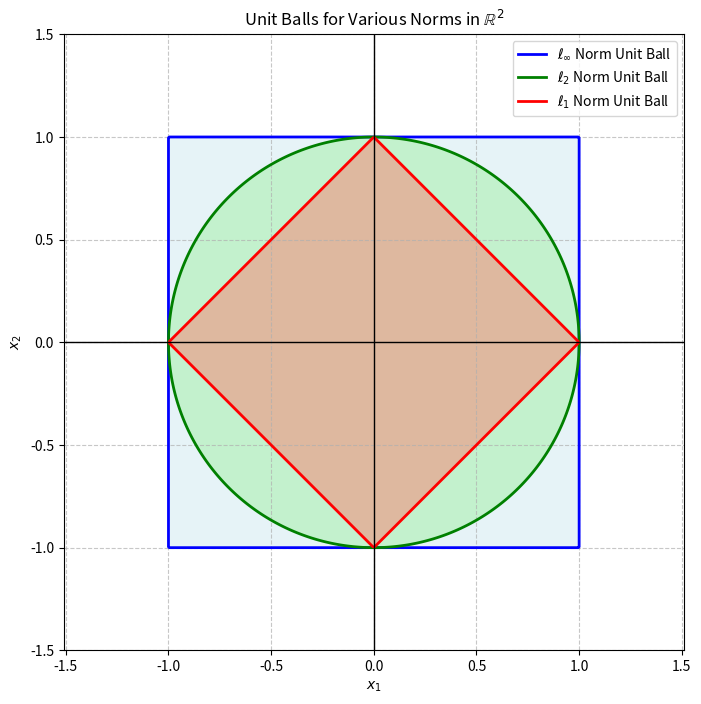

Here is the Python script that generated this plot:
import numpy as np
import matplotlib.pyplot as plt

def plot_unit_balls():
    """
    Visualizes the unit balls for L1, L2, and L-infinity norms in 2D.
    """
    plt.figure(figsize=(8, 8))
    
    # Grid of points
    x = np.linspace(-1.5, 1.5, 400)
    y = np.linspace(-1.5, 1.5, 400)
    X, Y = np.meshgrid(x, y)
    
    # L1 norm: |x| + |y| <= 1
    Z_l1 = np.abs(X) + np.abs(Y)
    
    # L2 norm: sqrt(x^2 + y^2) <= 1
    Z_l2 = np.sqrt(X**2 + Y**2)
    
    # L-inf norm: max(|x|, |y|) <= 1
    Z_linf = np.maximum(np.abs(X), np.abs(Y))
    
    # Plotting L-inf norm (largest ball)
    plt.contourf(X, Y, Z_linf, levels=[0, 1], colors=['lightblue'], alpha=0.3)
    plt.contour(X, Y, Z_linf, levels=[1], colors=['blue'], linewidths=2)
    
    # Plotting L2 norm
    plt.contourf(X, Y, Z_l2, levels=[0, 1], colors=['lightgreen'], alpha=0.4)
    plt.contour(X, Y, Z_l2, levels=[1], colors=['green'], linewidths=2)
    
    # Plotting L1 norm (smallest ball)
    plt.contourf(X, Y, Z_l1, levels=[0, 1], colors=['salmon'], alpha=0.5)
    plt.contour(X, Y, Z_l1, levels=[1], colors=['red'], linewidths=2)
    
    # Customizing the plot
    # Dummy lines for legend
    plt.plot([], [], color='blue', linewidth=2, label='$\ell_\infty$ Norm Unit Ball')
    plt.plot([], [], color='green', linewidth=2, label='$\ell_2$ Norm Unit Ball')
    plt.plot([], [], color='red', linewidth=2, label='$\ell_1$ Norm Unit Ball')
    
    plt.axhline(0, color='black', lw=1)
    plt.axvline(0, color='black', lw=1)
    
    plt.title("Unit Balls for Various Norms in $\mathbb{R}^2$")
    plt.xlabel("$x_1$")
    plt.ylabel("$x_2$")
    plt.legend(loc='upper right')
    plt.grid(True, linestyle='--', alpha=0.7)
    plt.axis('equal')
    plt.xlim([-1.5, 1.5])
    plt.ylim([-1.5, 1.5])
    
    plt.savefig("unit_balls.png")
    print("Plot saved as unit_balls.png")

if __name__ == "__main__":
    plot_unit_balls()
